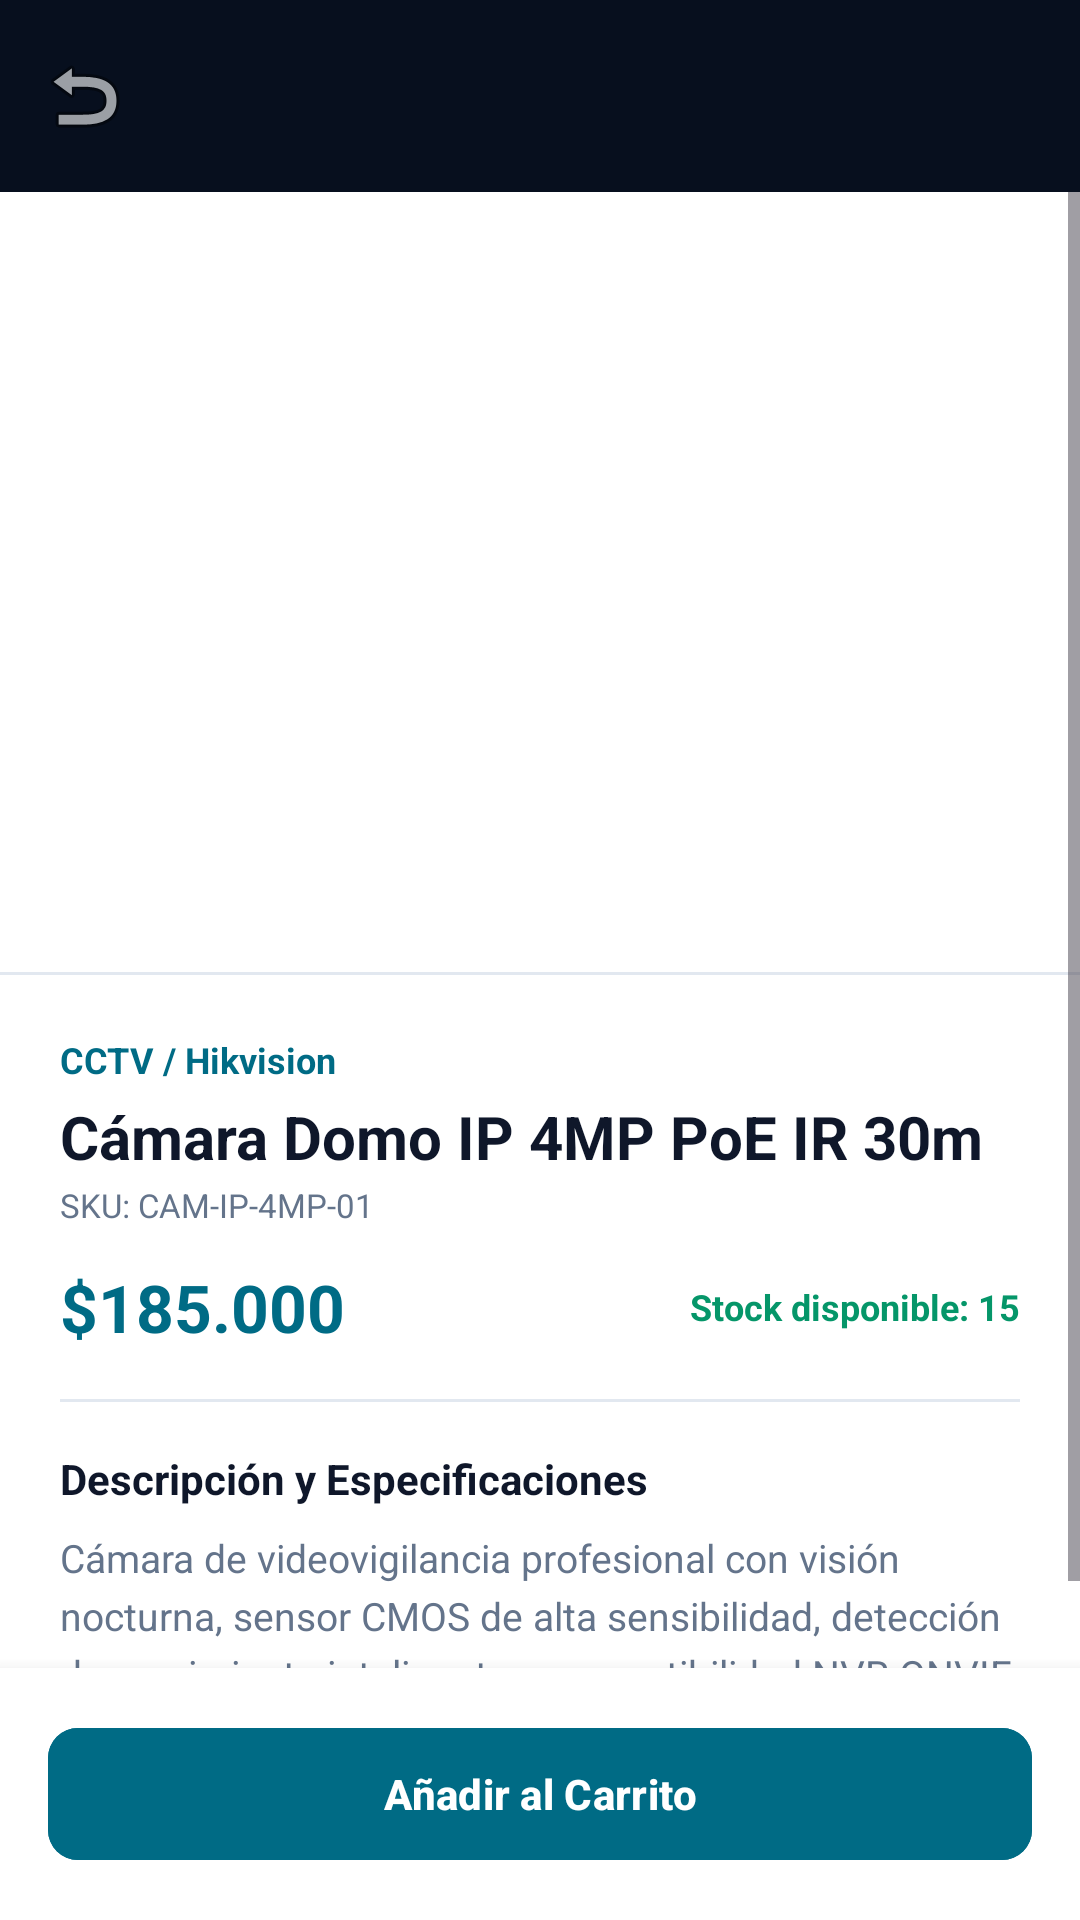

This screen was rendered from an Android layout file. Write that file and the resources it references.
<!-- AndroidManifest.xml: application theme Theme.TecniSecure -->
<!-- res/layout/activity_producto_detalle.xml -->
<?xml version="1.0" encoding="utf-8"?>
<LinearLayout xmlns:android="http://schemas.android.com/apk/res/android"
    xmlns:app="http://schemas.android.com/apk/res-auto"
    android:layout_width="match_parent"
    android:layout_height="match_parent"
    android:orientation="vertical"
    android:background="@color/bg_fondo">

    <com.google.android.material.appbar.MaterialToolbar
        android:id="@+id/toolbarDetalle"
        android:layout_width="match_parent"
        android:layout_height="?attr/actionBarSize"
        android:background="@color/azul_oscuro"
        app:titleTextColor="@color/white"
        app:navigationIcon="@android:drawable/ic_menu_revert" />

    <ScrollView
        android:layout_width="match_parent"
        android:layout_height="0dp"
        android:layout_weight="1"
        android:fillViewport="true">

        <LinearLayout
            android:layout_width="match_parent"
            android:layout_height="wrap_content"
            android:orientation="vertical">

            <ImageView
                android:id="@+id/ivDetalleFoto"
                android:layout_width="match_parent"
                android:layout_height="260dp"
                android:padding="16dp"
                android:scaleType="fitCenter"
                android:adjustViewBounds="true"
                android:background="@color/white" />

            <View
                android:layout_width="match_parent"
                android:layout_height="1dp"
                android:background="@color/borde_suave" />

            <LinearLayout
                android:layout_width="match_parent"
                android:layout_height="wrap_content"
                android:orientation="vertical"
                android:padding="20dp"
                android:background="@color/card_bg">

                <TextView
                    android:id="@+id/tvDetalleCategoria"
                    android:layout_width="wrap_content"
                    android:layout_height="wrap_content"
                    android:text="CCTV / Hikvision"
                    android:textSize="12sp"
                    android:textColor="@color/cian_primario"
                    android:textStyle="bold" />

                <TextView
                    android:id="@+id/tvDetalleNombre"
                    android:layout_width="match_parent"
                    android:layout_height="wrap_content"
                    android:text="Cámara Domo IP 4MP PoE IR 30m"
                    android:textSize="20sp"
                    android:textStyle="bold"
                    android:textColor="@color/texto_principal"
                    android:layout_marginTop="4dp" />

                <TextView
                    android:id="@+id/tvDetalleSku"
                    android:layout_width="wrap_content"
                    android:layout_height="wrap_content"
                    android:text="SKU: CAM-IP-4MP-01"
                    android:textSize="11sp"
                    android:textColor="@color/texto_secundario"
                    android:layout_marginTop="2dp" />

                <LinearLayout
                    android:layout_width="match_parent"
                    android:layout_height="wrap_content"
                    android:orientation="horizontal"
                    android:gravity="center_vertical"
                    android:layout_marginTop="12dp">

                    <TextView
                        android:id="@+id/tvDetallePrecio"
                        android:layout_width="0dp"
                        android:layout_height="wrap_content"
                        android:layout_weight="1"
                        android:text="$185.000"
                        android:textSize="22sp"
                        android:textStyle="bold"
                        android:textColor="@color/cian_primario" />

                    <TextView
                        android:id="@+id/tvDetalleStock"
                        android:layout_width="wrap_content"
                        android:layout_height="wrap_content"
                        android:text="Stock disponible: 15"
                        android:textColor="#059669"
                        android:textStyle="bold"
                        android:textSize="12sp" />
                </LinearLayout>

                <View
                    android:layout_width="match_parent"
                    android:layout_height="1dp"
                    android:background="@color/borde_suave"
                    android:layout_marginVertical="16dp" />

                <TextView
                    android:layout_width="wrap_content"
                    android:layout_height="wrap_content"
                    android:text="Descripción y Especificaciones"
                    android:textStyle="bold"
                    android:textSize="14sp"
                    android:textColor="@color/texto_principal" />

                <TextView
                    android:id="@+id/tvDetalleDescripcion"
                    android:layout_width="match_parent"
                    android:layout_height="wrap_content"
                    android:text="Cámara de videovigilancia profesional con visión nocturna, sensor CMOS de alta sensibilidad, detección de movimiento inteligente y compatibilidad NVR ONVIF."
                    android:textSize="13sp"
                    android:textColor="@color/texto_secundario"
                    android:lineSpacingExtra="4dp"
                    android:layout_marginTop="8dp" />

            </LinearLayout>
        </LinearLayout>
    </ScrollView>

    
    <LinearLayout
        android:layout_width="match_parent"
        android:layout_height="wrap_content"
        android:orientation="horizontal"
        android:padding="16dp"
        android:background="@color/card_bg"
        android:elevation="8dp">

        <com.google.android.material.button.MaterialButton
            android:id="@+id/btnDetalleAgregar"
            android:layout_width="match_parent"
            android:layout_height="52dp"
            android:text="Añadir al Carrito"
            android:textStyle="bold"
            app:cornerRadius="10dp"
            android:backgroundTint="@color/cian_primario" />
    </LinearLayout>

</LinearLayout>
<!-- resources referenced by this layout -->
<resources>
  <color name="azul_oscuro">#070F1E</color>
  <color name="bg_fondo">#F5F9FD</color>
  <color name="borde_suave">#E2E8F0</color>
  <color name="card_bg">#FFFFFF</color>
  <color name="cian_primario">#006B85</color>
  <color name="texto_principal">#0F172A</color>
  <color name="texto_secundario">#64748B</color>
  <color name="white">#FFFFFF</color>
  <style name="Theme.TecniSecure" parent="Theme.Material3.DayNight.NoActionBar">
          <item name="colorPrimary">@color/cian_primario</item>
          <item name="colorPrimaryVariant">@color/azul_oscuro</item>
          <item name="colorSecondary">@color/cian_brillante</item>
          <item name="android:statusBarColor">@color/azul_oscuro</item>
          <item name="android:windowBackground">@color/bg_fondo</item>
          <item name="materialButtonStyle">@style/Widget.Material3.Button</item>
      </style>
  <color name="cian_brillante">#00E5FF</color>
</resources>
